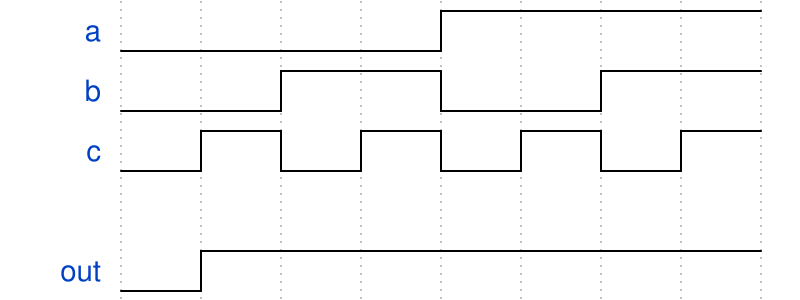

Here is a digital timing diagram. Give the WaveJSON source that produces it.

{"signal": [
  {"name": "a", "wave": "l...h..."},
  {"name": "b", "wave": "l.h.l.h."},
  {"name": "c", "wave": "lhlhlhlh" },
  {},
  {"name": "out", "wave": "lh......"}
]}
